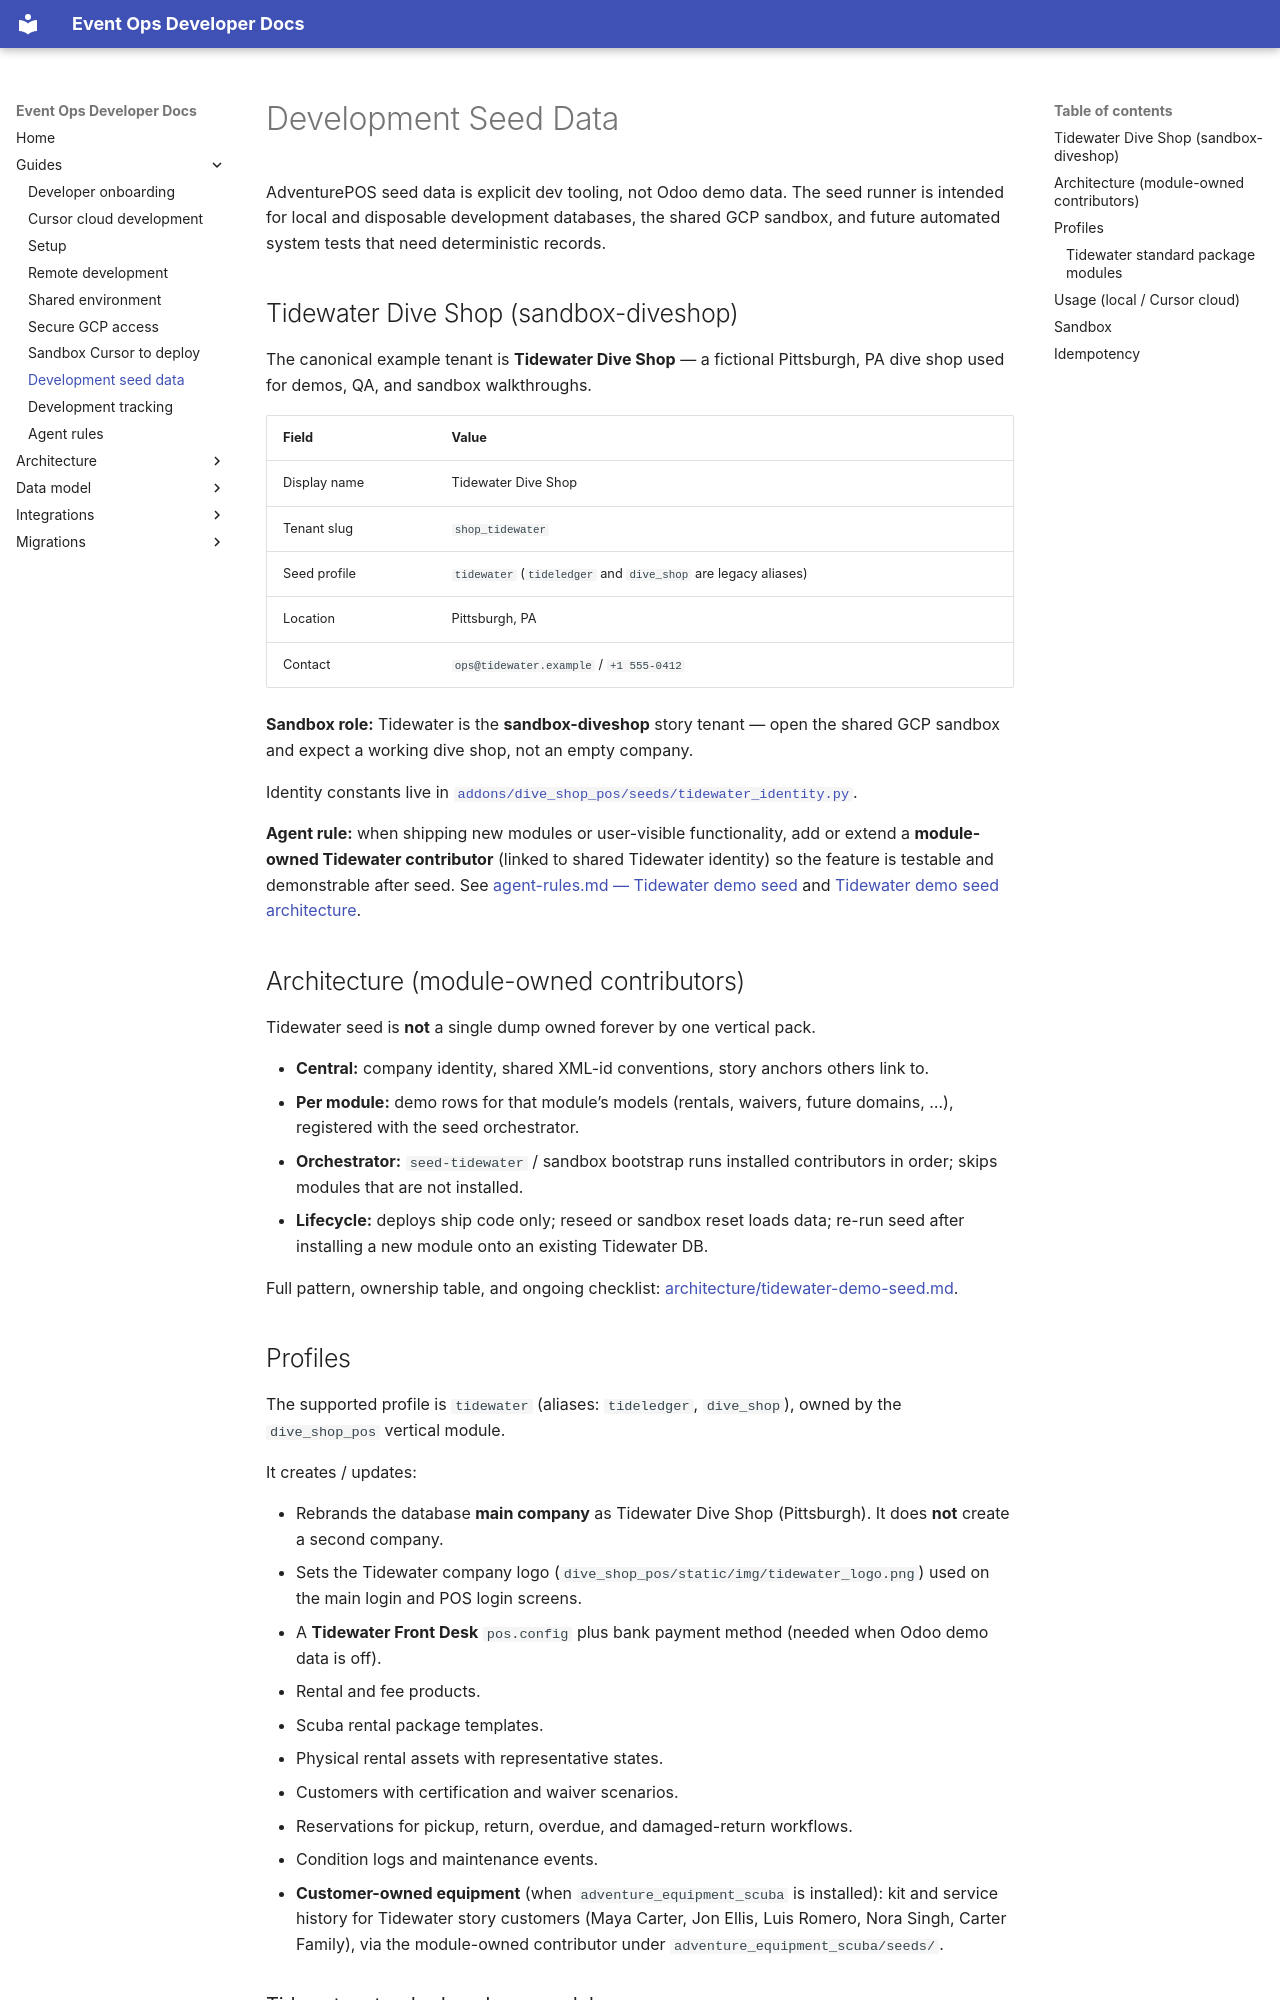

repository: bsileo/adventure-pos-odoo · page: seed-data/index.html · generator: mkdocs

# Development Seed Data

AdventurePOS seed data is explicit dev tooling, not Odoo demo data. The seed runner is intended for local and disposable development databases, the shared GCP sandbox, and future automated system tests that need deterministic records.

## Tidewater Dive Shop (sandbox-diveshop)

The canonical example tenant is **Tidewater Dive Shop** — a fictional Pittsburgh, PA dive shop used for demos, QA, and sandbox walkthroughs.

| Field | Value |
|-------|--------|
| Display name | Tidewater Dive Shop |
| Tenant slug | `shop_tidewater` |
| Seed profile | `tidewater` (`tideledger` and `dive_shop` are legacy aliases) |
| Location | Pittsburgh, PA |
| Contact | `ops@tidewater.example` / `+1 555-0412` |

**Sandbox role:** Tidewater is the **sandbox-diveshop** story tenant — open the shared GCP sandbox and expect a working dive shop, not an empty company.

Identity constants live in [`addons/dive_shop_pos/seeds/tidewater_identity.py`](../addons/dive_shop_pos/seeds/tidewater_identity.py).

**Agent rule:** when shipping new modules or user-visible functionality, add or extend a **module-owned Tidewater contributor** (linked to shared Tidewater identity) so the feature is testable and demonstrable after seed. See [agent-rules.md — Tidewater demo seed](agent-rules.md#tidewater-demo-seed-mandatory-for-features) and [Tidewater demo seed architecture](architecture/tidewater-demo-seed.md).

## Architecture (module-owned contributors)

Tidewater seed is **not** a single dump owned forever by one vertical pack.

- **Central:** company identity, shared XML-id conventions, story anchors others link to.
- **Per module:** demo rows for that module’s models (rentals, waivers, future domains, …), registered with the seed orchestrator.
- **Orchestrator:** `seed-tidewater` / sandbox bootstrap runs installed contributors in order; skips modules that are not installed.
- **Lifecycle:** deploys ship code only; reseed or sandbox reset loads data; re-run seed after installing a new module onto an existing Tidewater DB.

Full pattern, ownership table, and ongoing checklist: [architecture/tidewater-demo-seed.md](architecture/tidewater-demo-seed.md).
